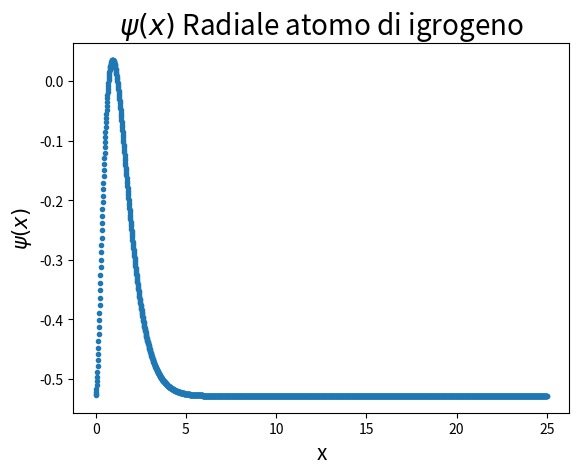

This figure's Python source: (Note: this script raises an exception after producing the figure.)
import time
import numpy as np
import scipy.special as ssp
from scipy.sparse import diags
import  matplotlib.pyplot  as  plt

start_time=time.time()

def fatt(n):
    if(n == 0) or (n == 1):
        return 1
    else:
        return n*fatt(n-1)

def G(x, m, l):
    return (2/(m**2))*np.sqrt((fatt(m-l-1))/ssp.gamma(m+l))*((2*x/(m))**l)*np.exp(-x/m)*ssp.eval_genlaguerre(m-l-1, 2*l+1, 2*x/m)

n=2000
xr=25
xl=0
L=xr-xl
h=(xr-xl)/(n)
tt=np.linspace(0, n, n+1)
tt[0]=tt[0]+1
xp=xl+h*tt

def f(x):
    return -1/x
P=diags([1, -2, 1], [-1, 0, 1], shape=(n+1, n+1)).toarray()
V=diags(f(xp), 0, shape=(n+1, n+1)).toarray()
H=-(1/(2*h**2))*P+V

a= (time.time() - start_time)
print("--- %s seconds ---" %a)

aval, avec=np.linalg.eig(H)

b= (time.time() - start_time - a)
print("--- %s seconds ---" %b)

avals=np.sort(aval)
avecs=avec[:,aval.argsort()]
psi=avecs/np.sqrt(h)
##
m=1
plt.figure(1)
plt.title("$\psi(x)$ Radiale atomo di igrogeno", fontsize=20)
plt.xlabel('x', fontsize=15)
plt.ylabel('$\psi(x)$', fontsize=15)
plt.errorbar(xp, (psi[:,m-1])**2+avals[m-1], fmt='.',  label='$\psi(x)$ numerica %ds' %m)
plt.plot(x,np.ones(len(x))*avals[m-1], color='black', linestyle='--', label='$E_{%d}=%f$' %(m-1, avals[m-1]))

x=np.linspace(xl+1e-12, xr, n)
plt.plot(x ,f(x), color='black', label='V(x)=$\dfrac{1}{x}$')
plt.ylim(-1,0.75)

x=np.linspace(xl, xr, n+1)
plt.plot(x , (x*G(x, m, 0))**2+avals[m-1], color='red', label='$\psi(x)$ analitica %ds' %m)
plt.grid()
plt.legend(loc='best')

plt.figure(2)
plt.title("Differenza fra $\psi(x)$ numerica e esatta", fontsize=20)
plt.xlabel('x', fontsize=15)
plt.ylabel('$\psi(x)_{num}-\psi(x)_{es}$', fontsize=15)
plt.errorbar(xp, psi[:,m-1]**2-(x*G(x, m, 0))**2, fmt='.')
plt.grid()

plt.show()
print("--- %s seconds ---" % (time.time() - start_time - b))
print(avals[0:m])